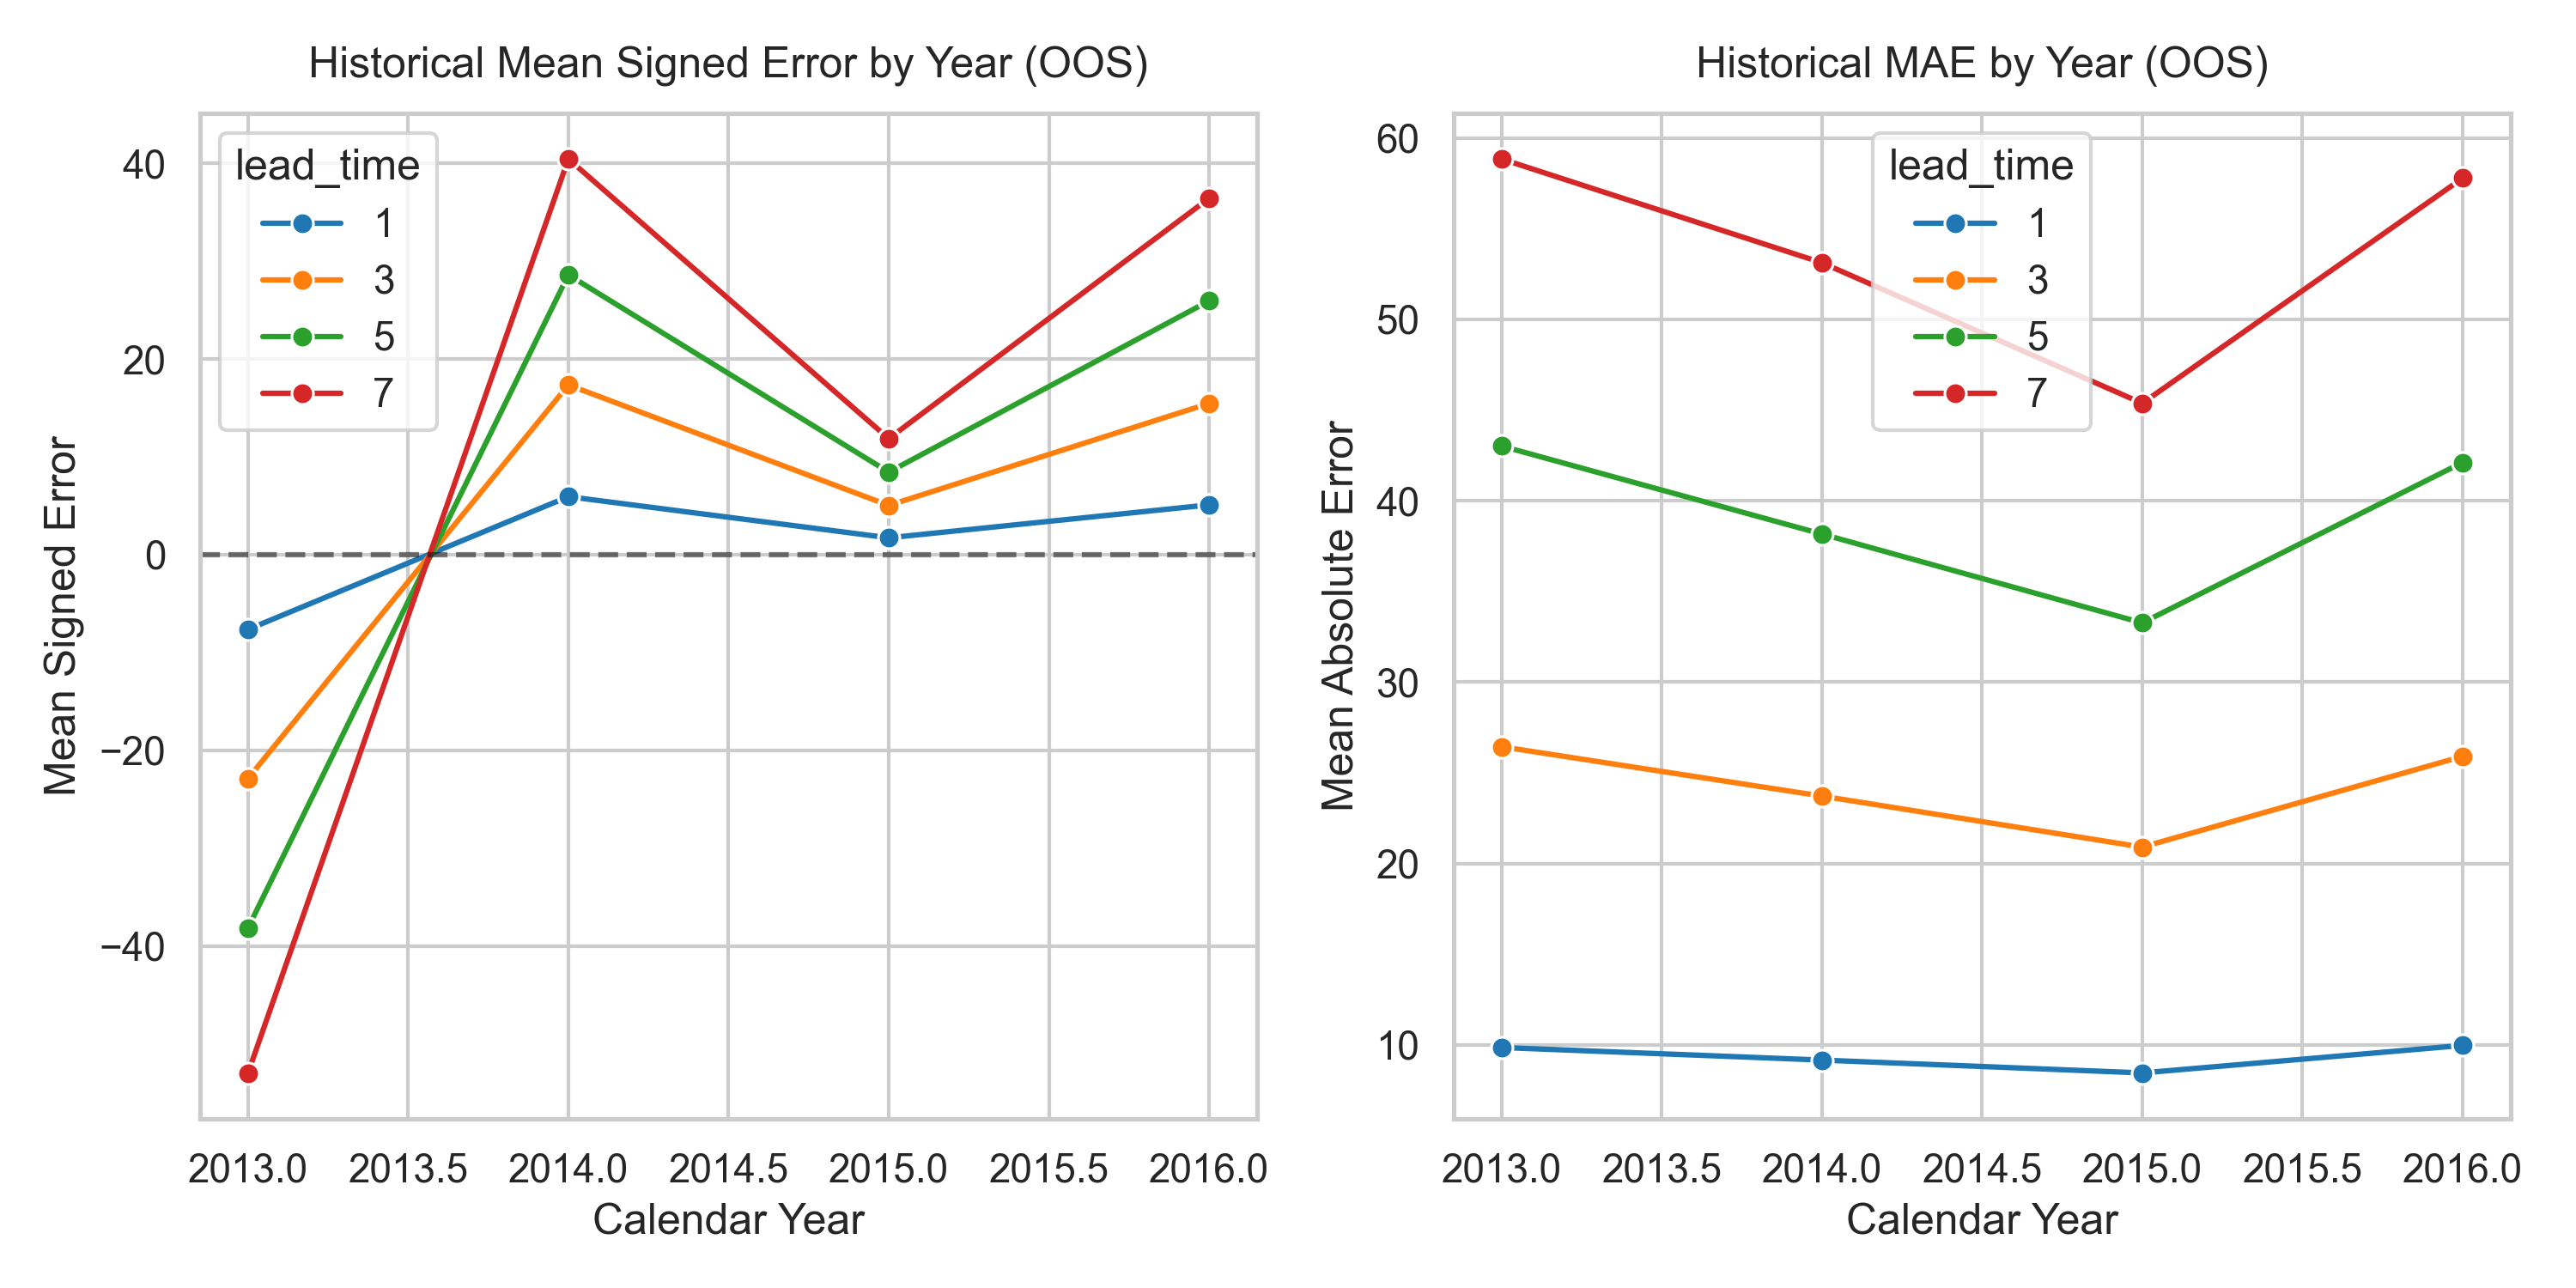

The data file committed next to this chart (first rows):
year, lead_time, mean_signed_error, median_signed_error, MAE, RMSE, median_absolute_error, std_deviation, P90_absolute_error, P95_absolute_error, residual_count
2013, 1, -7.638, -7.437, 9.859, 12.28, 8.426, 9.61, 20.07, 24.02, 60765
2013, 3, -22.86, -20.89, 26.44, 32.8, 22.29, 23.52, 55.09, 64.49, 60765
2013, 5, -38.14, -34.28, 43.02, 53.24, 36.04, 37.15, 90.61, 105.1, 60765
2013, 7, -52.95, -46.9, 58.85, 72.75, 49.01, 49.88, 124, 144.6, 60765
2014, 1, 5.928, 3.891, 9.165, 12.79, 6.383, 11.34, 21.19, 27.55, 182500
2014, 3, 17.35, 11.27, 23.72, 33.35, 15.95, 28.48, 56.53, 72.49, 182500
2014, 5, 28.59, 18.46, 38.17, 53.75, 25.42, 45.51, 91.83, 116.8, 182500
2014, 7, 40.43, 26.17, 53.12, 74.85, 35.31, 62.99, 128.2, 162.2, 182500
2015, 1, 1.725, 0.0514, 8.456, 11.53, 6.332, 11.4, 18.31, 23.81, 182500
2015, 3, 5.035, 0.1966, 20.91, 28.94, 15.17, 28.5, 46.58, 60.96, 182500
2015, 5, 8.433, 0.2872, 33.27, 46.18, 23.89, 45.4, 74.86, 97.81, 182500
2015, 7, 11.86, 0.3034, 45.38, 63.16, 32.37, 62.04, 102.7, 134.4, 182500
2016, 1, 5.088, 2.948, 9.974, 13.89, 7.064, 12.92, 22.71, 29.63, 182400
2016, 3, 15.45, 9.008, 25.91, 36.47, 17.74, 33.03, 60.86, 78.91, 181400
2016, 5, 25.93, 15.24, 42.11, 59.18, 28.75, 53.19, 99.61, 128.2, 180400
2016, 7, 36.42, 21.48, 57.79, 81.19, 39.24, 72.56, 136.8, 176, 179400
